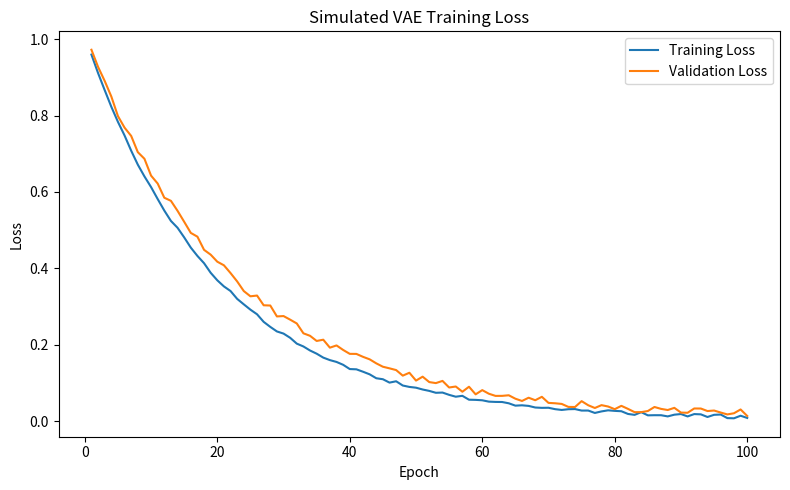

Write the Python code that produced this figure.
# simulate_loss_plot.py
import matplotlib.pyplot as plt
import numpy as np

# Simulate
epochs = list(range(1, 101))
train_loss = np.exp(-0.05 * np.array(epochs)) + 0.01 * np.random.rand(100)
val_loss = np.exp(-0.045 * np.array(epochs)) + 0.02 * np.random.rand(100)

# Plot
plt.figure(figsize=(8, 5))
plt.plot(epochs, train_loss, label="Training Loss")
plt.plot(epochs, val_loss, label="Validation Loss")
plt.xlabel("Epoch")
plt.ylabel("Loss")
plt.title("Simulated VAE Training Loss")
plt.legend()
plt.tight_layout()
plt.savefig("vae_loss_curve.png")
plt.savefig("vae_loss_curve.pdf")
plt.show()
